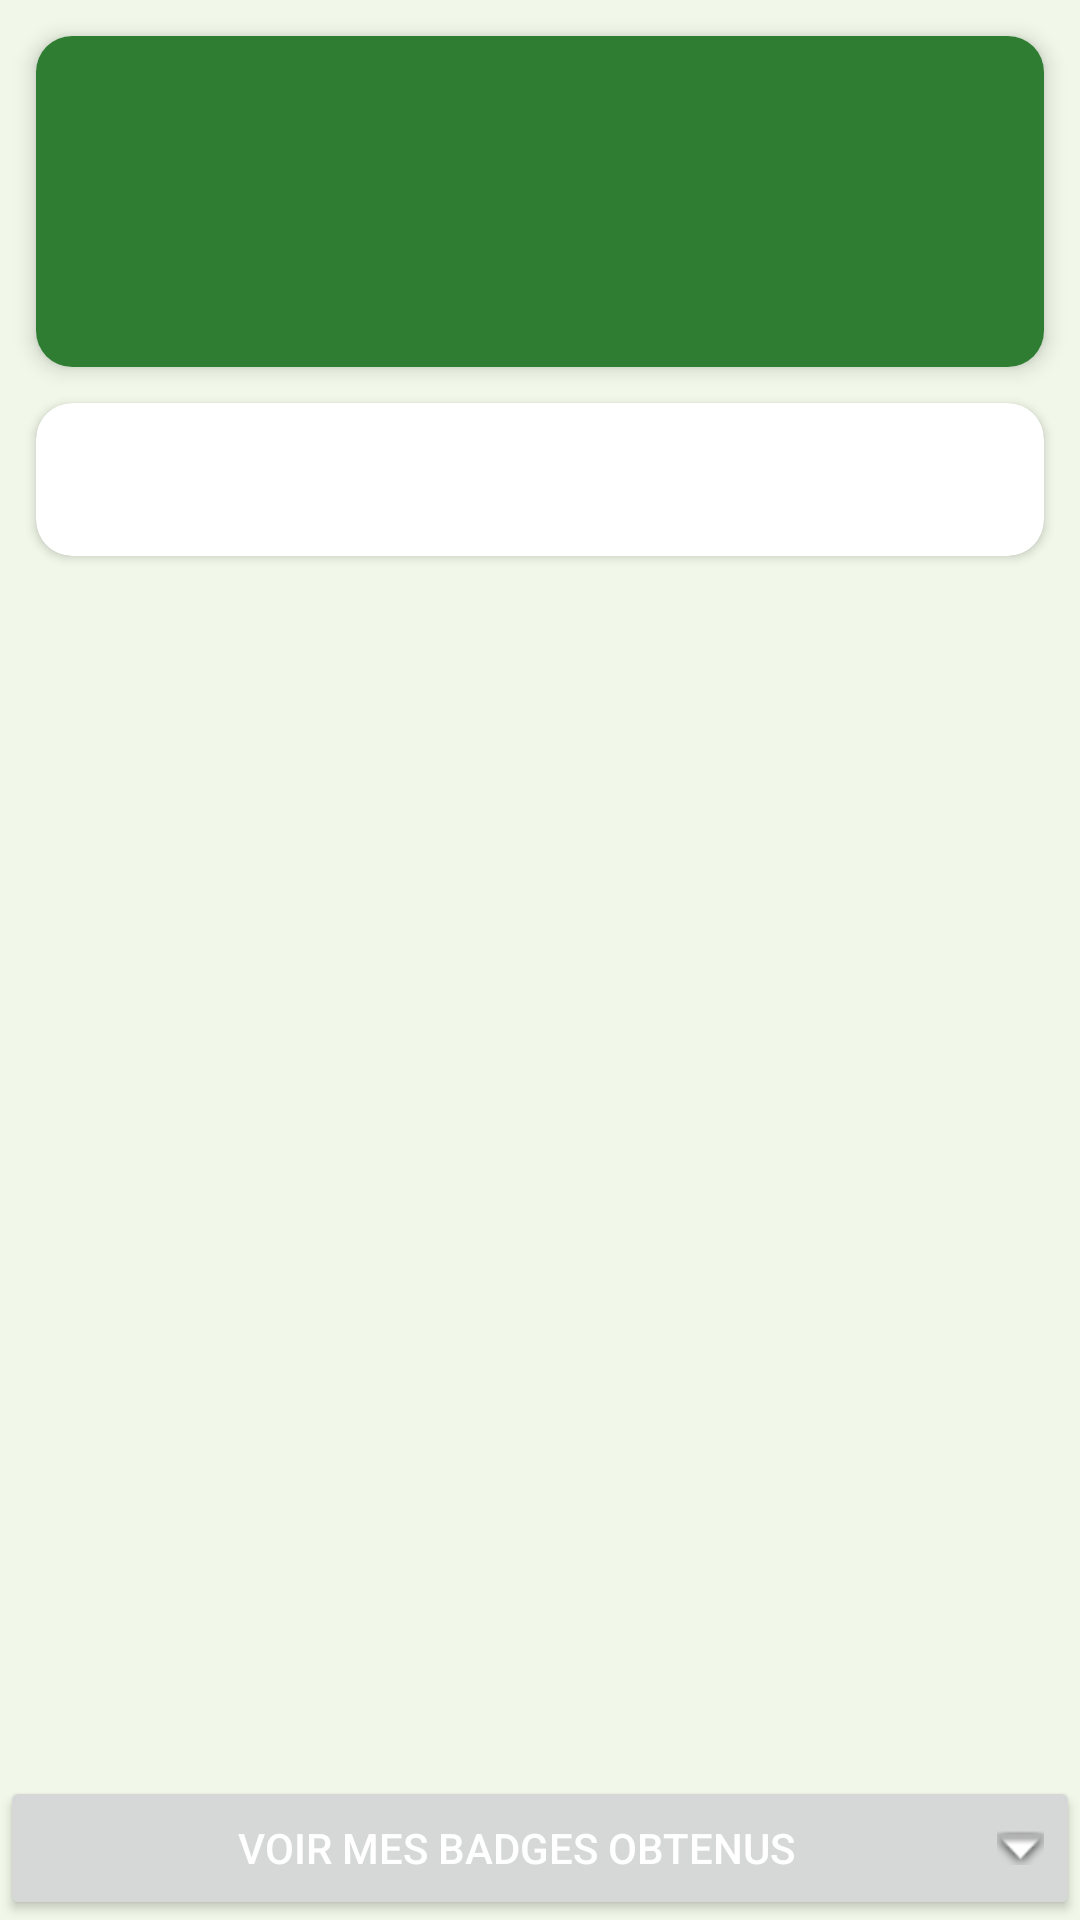

Layout XML and referenced resources for this Android screen:
<!-- AndroidManifest.xml: application theme Theme.OpenMinds -->
<!-- res/layout/fragment_profil.xml -->
<?xml version="1.0" encoding="utf-8"?>
<LinearLayout xmlns:android="http://schemas.android.com/apk/res/android"
    xmlns:app="http://schemas.android.com/apk/res-auto"
    android:layout_width="match_parent"
    android:layout_height="match_parent"
    android:background="@color/green_surface"
    android:orientation="vertical">

    
    <androidx.cardview.widget.CardView
        android:layout_width="match_parent"
        android:layout_height="wrap_content"
        android:layout_margin="12dp"
        app:cardCornerRadius="12dp"
        app:cardElevation="4dp">
        <LinearLayout
            android:layout_width="match_parent"
            android:layout_height="wrap_content"
            android:background="@color/green_primary"
            android:orientation="vertical"
            android:padding="20dp">
            <TextView
                android:id="@+id/tvName"
                android:layout_width="wrap_content"
                android:layout_height="wrap_content"
                android:textColor="@color/white"
                android:textSize="20sp"
                android:textStyle="bold" />
            <TextView
                android:id="@+id/tvEmail"
                android:layout_width="wrap_content"
                android:layout_height="wrap_content"
                android:layout_marginTop="4dp"
                android:textColor="@color/green_accent"
                android:textSize="13sp" />
            <TextView
                android:id="@+id/tvRole"
                android:layout_width="wrap_content"
                android:layout_height="wrap_content"
                android:layout_marginTop="4dp"
                android:textColor="@color/green_accent"
                android:textSize="13sp"
                android:textStyle="bold" />
        </LinearLayout>
    </androidx.cardview.widget.CardView>

    
    <androidx.cardview.widget.CardView
        android:layout_width="match_parent"
        android:layout_height="wrap_content"
        android:layout_marginStart="12dp"
        android:layout_marginEnd="12dp"
        android:layout_marginBottom="12dp"
        app:cardCornerRadius="12dp"
        app:cardElevation="2dp">
        <LinearLayout
            android:layout_width="match_parent"
            android:layout_height="wrap_content"
            android:orientation="horizontal"
            android:padding="16dp">
            <TextView
                android:id="@+id/tvDone"
                android:layout_width="0dp"
                android:layout_height="wrap_content"
                android:layout_weight="1"
                android:textColor="@color/green_primary"
                android:textSize="14sp"
                android:textStyle="bold" />
            <TextView
                android:id="@+id/tvAvgScore"
                android:layout_width="0dp"
                android:layout_height="wrap_content"
                android:layout_weight="1"
                android:gravity="end"
                android:textColor="@color/green_primary"
                android:textSize="14sp"
                android:textStyle="bold" />
        </LinearLayout>
    </androidx.cardview.widget.CardView>

    <ProgressBar
        android:id="@+id/progressBar"
        android:layout_width="wrap_content"
        android:layout_height="wrap_content"
        android:layout_gravity="center"
        android:indeterminateTint="@color/green_primary"
        android:visibility="gone" />

    <TextView
        android:id="@+id/tvEmpty"
        android:layout_width="wrap_content"
        android:layout_height="wrap_content"
        android:layout_gravity="center"
        android:text="@string/empty_formations"
        android:textColor="@color/text_secondary"
        android:visibility="gone" />

    <ListView
        android:id="@+id/listViewEnrollments"
        android:layout_width="match_parent"
        android:layout_height="0dp"
        android:layout_weight="1"
        android:divider="@color/divider"
        android:dividerHeight="1dp"
        android:padding="8dp" />
    <Button
        android:id="@+id/btn_show_badges"
        android:layout_width="match_parent"
        android:layout_height="wrap_content"
        android:text="Voir mes badges obtenus"
        android:textColor="@android:color/white"
        android:layout_marginTop="16dp"
        android:drawableEnd="@android:drawable/arrow_down_float"
        android:padding="12dp" />

    <ListView
        android:id="@+id/lv_badges_profil"
        android:layout_width="match_parent"
        android:layout_height="wrap_content"
        android:visibility="gone"
        android:nestedScrollingEnabled="false"
        android:divider="@android:color/transparent"
        android:dividerHeight="8dp" />
</LinearLayout>
<!-- resources referenced by this layout -->
<resources>
  <color name="divider">#E0E0E0</color>
  <color name="green_accent">#A5D6A7</color>
  <color name="green_primary">#2E7D32</color>
  <color name="green_surface">#F1F8E9</color>
  <color name="text_secondary">#757575</color>
  <color name="white">#FFFFFF</color>
  <string name="empty_formations">No trainings available.</string>
  <style name="Theme.OpenMinds" parent="Theme.MaterialComponents.Light.NoActionBar">
          <item name="colorPrimary">@color/green_primary</item>
          <item name="colorPrimaryDark">@color/green_primary_dark</item>
          <item name="colorAccent">@color/green_light</item>
          <item name="android:windowBackground">@color/white</item>
          <item name="android:statusBarColor">@color/green_primary_dark</item>
      </style>
  <color name="green_primary_dark">#1B5E20</color>
  <color name="green_light">#66BB6A</color>
</resources>
